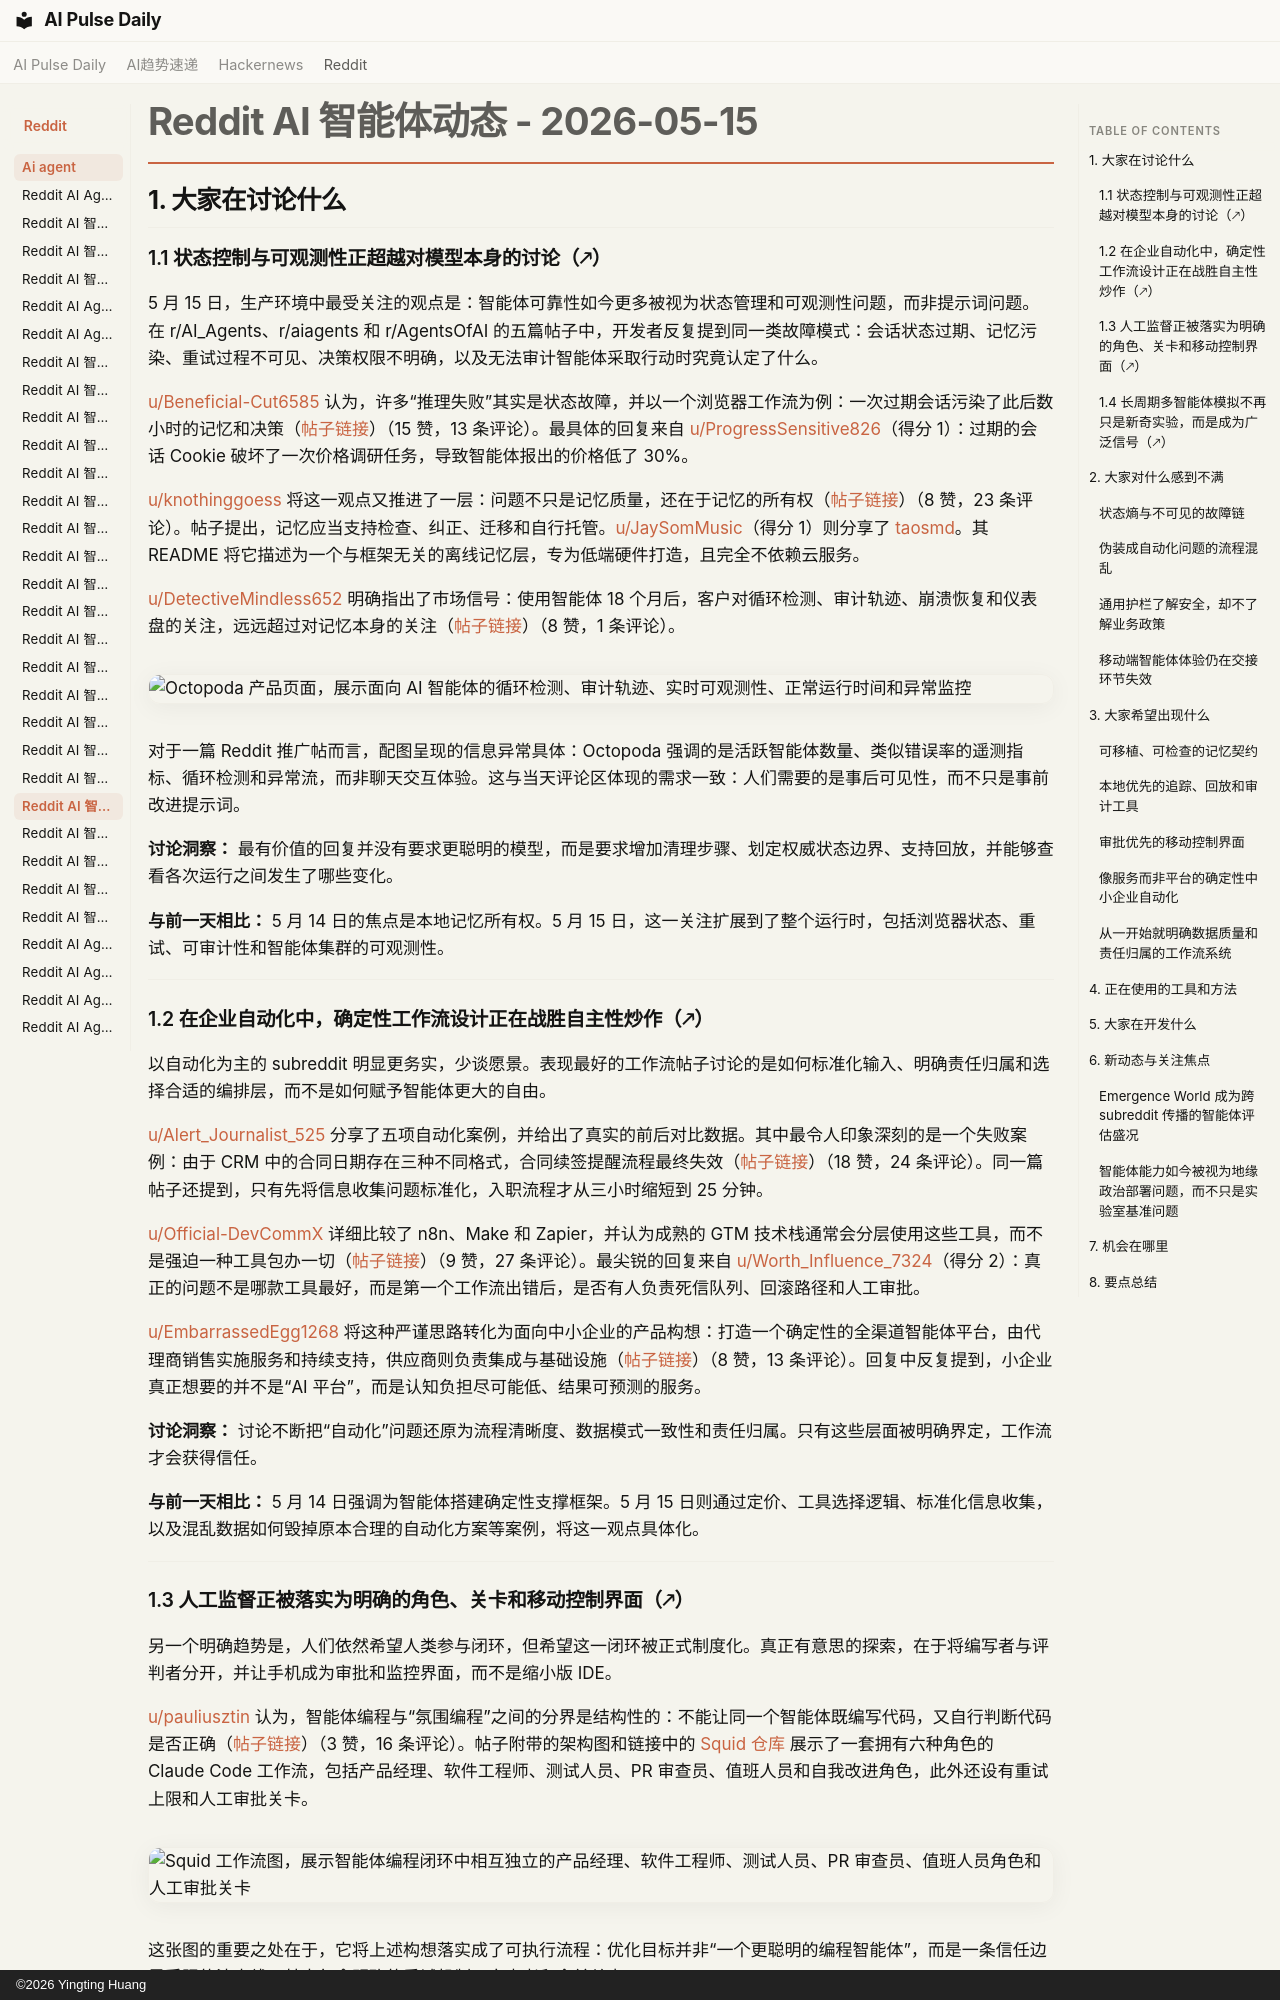

repository: vibewatch/vibewatch.github.io · page: reddit/ai-agent/2026-05-15.zh/index.html · generator: mkdocs · copyright: ©2026 Yingting Huang

# Reddit AI 智能体动态 - 2026-05-15

## 1. 大家在讨论什么

### 1.1 状态控制与可观测性正超越对模型本身的讨论（🡕）

5 月 15 日，生产环境中最受关注的观点是：智能体可靠性如今更多被视为状态管理和可观测性问题，而非提示词问题。在 r/AI_Agents、r/aiagents 和 r/AgentsOfAI 的五篇帖子中，开发者反复提到同一类故障模式：会话状态过期、记忆污染、重试过程不可见、决策权限不明确，以及无法审计智能体采取行动时究竟认定了什么。

[u/Beneficial-Cut6585](https://www.reddit.com/user/Beneficial-Cut6585) 认为，许多“推理失败”其实是状态故障，并以一个浏览器工作流为例：一次过期会话污染了此后数小时的记忆和决策（[帖子链接](https://www.reddit.com/r/AI_Agents/comments/1tdgbzv/i_think_people_underestimate_how_much_state/)）（15 赞，13 条评论）。最具体的回复来自 [u/ProgressSensitive826](https://www.reddit.com/user/ProgressSensitive826)（得分 1）：过期的会话 Cookie 破坏了一次价格调研任务，导致智能体报出的价格低了 30%。

[u/knothinggoess](https://www.reddit.com/user/knothinggoess) 将这一观点又推进了一层：问题不只是记忆质量，还在于记忆的所有权（[帖子链接](https://www.reddit.com/r/aiagents/comments/1tcw5jd/ai_agents_dont_really_have_a_memory_problem_they/)）（8 赞，23 条评论）。帖子提出，记忆应当支持检查、纠正、迁移和自行托管。[u/JaySomMusic](https://www.reddit.com/user/JaySomMusic)（得分 1）则分享了 [taosmd](https://github.com/jaylfc/taosmd)。其 README 将它描述为一个与框架无关的离线记忆层，专为低端硬件打造，且完全不依赖云服务。

[u/DetectiveMindless652](https://www.reddit.com/user/DetectiveMindless652) 明确指出了市场信号：使用智能体 18 个月后，客户对循环检测、审计轨迹、崩溃恢复和仪表盘的关注，远远超过对记忆本身的关注（[帖子链接](https://www.reddit.com/r/AgentsOfAI/comments/1tdx8ds/not_a_coincidence/)）（8 赞，1 条评论）。

![Octopoda 产品页面，展示面向 AI 智能体的循环检测、审计轨迹、实时可观测性、正常运行时间和异常监控](https://i.redd.it/vmf6ej6z4b1h1.png)

对于一篇 Reddit 推广帖而言，配图呈现的信息异常具体：Octopoda 强调的是活跃智能体数量、类似错误率的遥测指标、循环检测和异常流，而非聊天交互体验。这与当天评论区体现的需求一致：人们需要的是事后可见性，而不只是事前改进提示词。

**讨论洞察：** 最有价值的回复并没有要求更聪明的模型，而是要求增加清理步骤、划定权威状态边界、支持回放，并能够查看各次运行之间发生了哪些变化。

**与前一天相比：** 5 月 14 日的焦点是本地记忆所有权。5 月 15 日，这一关注扩展到了整个运行时，包括浏览器状态、重试、可审计性和智能体集群的可观测性。

---

### 1.2 在企业自动化中，确定性工作流设计正在战胜自主性炒作（🡕）

以自动化为主的 subreddit 明显更务实，少谈愿景。表现最好的工作流帖子讨论的是如何标准化输入、明确责任归属和选择合适的编排层，而不是如何赋予智能体更大的自由。

[u/Alert_Journalist_525](https://www.reddit.com/user/Alert_Journalist_525) 分享了五项自动化案例，并给出了真实的前后对比数据。其中最令人印象深刻的是一个失败案例：由于 CRM 中的合同日期存在三种不同格式，合同续签提醒流程最终失效（[帖子链接](https://www.reddit.com/r/automation/comments/1tcttu8/5_workflow_automations_that_actually_moved_the/)）（18 赞，24 条评论）。同一篇帖子还提到，只有先将信息收集问题标准化，入职流程才从三小时缩短到 25 分钟。

[u/Official-DevCommX](https://www.reddit.com/user/Official-DevCommX) 详细比较了 n8n、Make 和 Zapier，并认为成熟的 GTM 技术栈通常会分层使用这些工具，而不是强迫一种工具包办一切（[帖子链接](https://www.reddit.com/r/automation/comments/1tdk79m/n8n_vs_make_vs_zapier_for_gtm_automation_heres/)）（9 赞，27 条评论）。最尖锐的回复来自 [u/Worth_Influence_7324](https://www.reddit.com/user/Worth_Influence_7324)（得分 2）：真正的问题不是哪款工具最好，而是第一个工作流出错后，是否有人负责死信队列、回滚路径和人工审批。

[u/EmbarrassedEgg1268](https://www.reddit.com/user/EmbarrassedEgg1268) 将这种严谨思路转化为面向中小企业的产品构想：打造一个确定性的全渠道智能体平台，由代理商销售实施服务和持续支持，供应商则负责集成与基础设施（[帖子链接](https://www.reddit.com/r/automation/comments/1tdcocg/built_an_ai_agent_platform_for_smbs_after_years/)）（8 赞，13 条评论）。回复中反复提到，小企业真正想要的并不是“AI 平台”，而是认知负担尽可能低、结果可预测的服务。

**讨论洞察：** 讨论不断把“自动化”问题还原为流程清晰度、数据模式一致性和责任归属。只有这些层面被明确界定，工作流才会获得信任。

**与前一天相比：** 5 月 14 日强调为智能体搭建确定性支撑框架。5 月 15 日则通过定价、工具选择逻辑、标准化信息收集，以及混乱数据如何毁掉原本合理的自动化方案等案例，将这一观点具体化。

---
